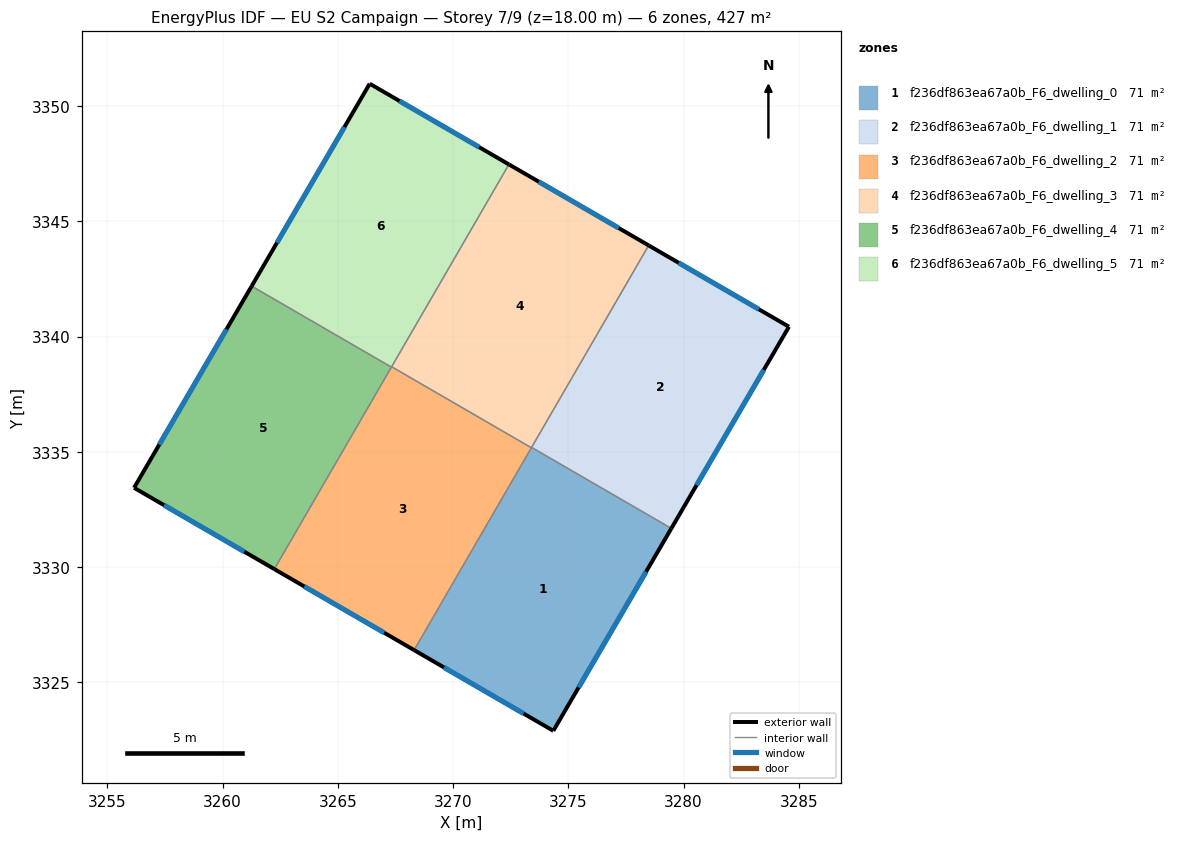
=== STOREY PLAN SPEC (per zone: floor XY polygon, exterior-wall plan segments, windows/doors) ===
zone 1: f236df863ea67a0b_F6_dwelling_0  (71.1 m²)
  floor: (3279.47, 3331.68) (3274.35, 3322.90) (3268.31, 3326.40) (3273.41, 3335.19)
  exterior wall: (3274.35, 3322.90) – (3279.47, 3331.68)  [10.2 m]
    window: (3275.45, 3324.78) – (3278.38, 3329.80)  [10.0 m²]
  exterior wall: (3268.31, 3326.40) – (3274.35, 3322.90)  [7.0 m]
    window: (3269.60, 3325.65) – (3273.06, 3323.65)  [6.8 m²]
  interior walls: 3
zone 2: f236df863ea67a0b_F6_dwelling_1  (71.1 m²)
  floor: (3284.57, 3340.43) (3279.47, 3331.68) (3273.41, 3335.19) (3278.49, 3343.96)
  exterior wall: (3284.57, 3340.43) – (3278.49, 3343.96)  [7.0 m]
    window: (3283.27, 3341.18) – (3279.79, 3343.20)  [6.9 m²]
  exterior wall: (3279.47, 3331.68) – (3284.57, 3340.43)  [10.1 m]
    window: (3280.56, 3333.55) – (3283.48, 3338.55)  [9.9 m²]
  interior walls: 2
zone 3: f236df863ea67a0b_F6_dwelling_2  (71.1 m²)
  floor: (3273.40, 3335.18) (3268.31, 3326.40) (3262.25, 3329.91) (3267.34, 3338.69)
  exterior wall: (3262.25, 3329.91) – (3268.31, 3326.40)  [7.0 m]
    window: (3263.54, 3329.16) – (3267.01, 3327.15)  [6.9 m²]
  interior walls: 4
zone 4: f236df863ea67a0b_F6_dwelling_3  (71.1 m²)
  floor: (3278.49, 3343.96) (3273.40, 3335.18) (3267.34, 3338.69) (3272.42, 3347.47)
  exterior wall: (3278.49, 3343.96) – (3272.42, 3347.47)  [7.0 m]
    window: (3277.19, 3344.71) – (3273.72, 3346.72)  [6.9 m²]
  interior walls: 4
zone 5: f236df863ea67a0b_F6_dwelling_4  (71.1 m²)
  floor: (3267.33, 3338.68) (3262.25, 3329.91) (3256.16, 3333.44) (3261.26, 3342.19)
  exterior wall: (3256.16, 3333.44) – (3262.25, 3329.91)  [7.0 m]
    window: (3257.46, 3332.69) – (3260.94, 3330.67)  [6.9 m²]
  exterior wall: (3261.26, 3342.19) – (3256.16, 3333.44)  [10.1 m]
    window: (3260.17, 3340.32) – (3257.25, 3335.32)  [9.9 m²]
  interior walls: 2
zone 6: f236df863ea67a0b_F6_dwelling_5  (71.1 m²)
  floor: (3272.42, 3347.47) (3267.33, 3338.68) (3261.26, 3342.19) (3266.38, 3350.97)
  exterior wall: (3266.38, 3350.97) – (3261.26, 3342.19)  [10.2 m]
    window: (3265.29, 3349.09) – (3262.36, 3344.07)  [10.0 m²]
  exterior wall: (3272.42, 3347.47) – (3266.38, 3350.97)  [7.0 m]
    window: (3271.13, 3348.22) – (3267.68, 3350.22)  [6.8 m²]
  interior walls: 3

=== DERIVED (storey summary) ===
Building: EU S2 Campaign
Storey: 7 of 9  (floor level z = 18.00 m)
Storey gross floor area: 426.7 m²
Zones on this storey: 6
  - f236df863ea67a0b_F6_dwelling_0: floor 71.1 m²; exterior wall 17.1 m (51.4 m²); 2 window(s) 16.8 m²; WWR 32.7%
  - f236df863ea67a0b_F6_dwelling_1: floor 71.1 m²; exterior wall 17.2 m (51.5 m²); 2 window(s) 16.8 m²; WWR 32.7%
  - f236df863ea67a0b_F6_dwelling_2: floor 71.1 m²; exterior wall 7.0 m (21.0 m²); 1 window(s) 6.9 m²; WWR 32.7%
  - f236df863ea67a0b_F6_dwelling_3: floor 71.1 m²; exterior wall 7.0 m (21.0 m²); 1 window(s) 6.9 m²; WWR 32.7%
  - f236df863ea67a0b_F6_dwelling_4: floor 71.1 m²; exterior wall 17.2 m (51.5 m²); 2 window(s) 16.8 m²; WWR 32.7%
  - f236df863ea67a0b_F6_dwelling_5: floor 71.1 m²; exterior wall 17.1 m (51.4 m²); 2 window(s) 16.8 m²; WWR 32.7%
Zone adjacency (shared interzone walls):
  - f236df863ea67a0b_F6_dwelling_0 ↔ f236df863ea67a0b_F6_dwelling_1
  - f236df863ea67a0b_F6_dwelling_0 ↔ f236df863ea67a0b_F6_dwelling_2
  - f236df863ea67a0b_F6_dwelling_0 ↔ f236df863ea67a0b_F6_dwelling_3
  - f236df863ea67a0b_F6_dwelling_1 ↔ f236df863ea67a0b_F6_dwelling_3
  - f236df863ea67a0b_F6_dwelling_2 ↔ f236df863ea67a0b_F6_dwelling_3
  - f236df863ea67a0b_F6_dwelling_2 ↔ f236df863ea67a0b_F6_dwelling_4
  - f236df863ea67a0b_F6_dwelling_2 ↔ f236df863ea67a0b_F6_dwelling_5
  - f236df863ea67a0b_F6_dwelling_3 ↔ f236df863ea67a0b_F6_dwelling_5
  - f236df863ea67a0b_F6_dwelling_4 ↔ f236df863ea67a0b_F6_dwelling_5